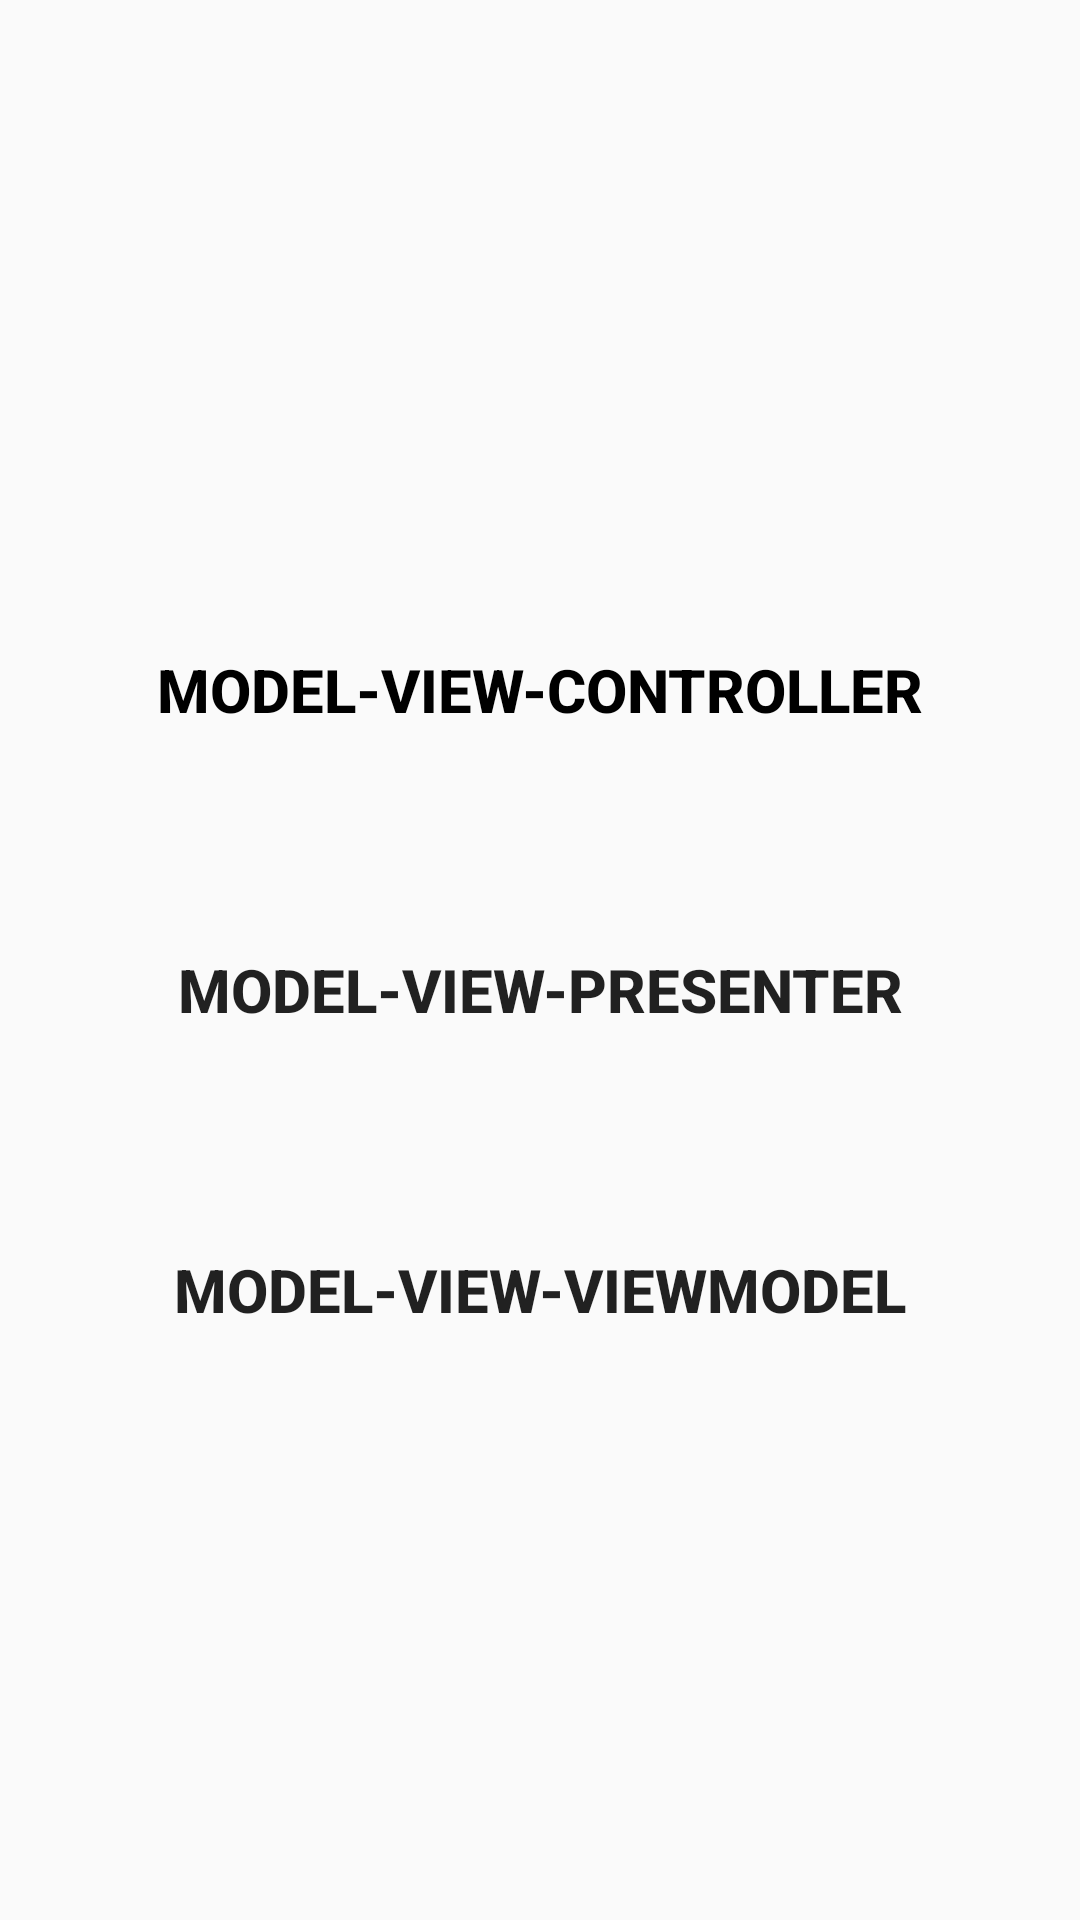

Android layout source for this screen:
<!-- AndroidManifest.xml: activity theme AppTheme -->
<!-- res/layout/activity_main.xml -->
<?xml version="1.0" encoding="utf-8"?>
<LinearLayout
    xmlns:android="http://schemas.android.com/apk/res/android"
    xmlns:app="http://schemas.android.com/apk/res-auto"
    xmlns:tools="http://schemas.android.com/tools"
    android:layout_width="match_parent"
    android:layout_height="match_parent"
    android:orientation="vertical"
    android:gravity="center"
    tools:context="com.cauvong.softwarearchitecture.MainActivity">

    <Button
        android:id="@+id/btn_mvc"
        android:layout_width="300dp"
        android:layout_height="80dp"
        android:text="@string/model_view_controller"
        android:textSize="20sp"
        android:backgroundTint="@color/colorPrimary"
        android:textColor="#000000"
        android:textStyle="bold"
        android:layout_marginTop="20dp"
        android:background="@drawable/btn_theme"/>

    <Button
        android:id="@+id/btn_mvp"
        android:layout_width="300dp"
        android:layout_height="80dp"
        android:textSize="20sp"
        android:textStyle="bold"
        android:text="@string/model_view_presenter"
        android:backgroundTint="@color/colorPrimary"
        android:layout_marginTop="20dp"
        android:background="@drawable/btn_theme"/>

    <Button
        android:id="@+id/btn_mvvm"
        android:layout_width="300dp"
        android:layout_height="80dp"
        android:textSize="20sp"
        android:textStyle="bold"
        android:backgroundTint="@color/colorPrimary"
        android:text="@string/model_view_viewmodel"
        android:layout_marginTop="20dp"
        android:background="@drawable/btn_theme"/>
</LinearLayout>
<!-- resources referenced by this layout -->
<resources>
  <string name="model_view_controller">Model-View-Controller</string>
  <string name="model_view_presenter">Model-View-Presenter</string>
  <string name="model_view_viewmodel">Model-View-ViewModel</string>
  <style name="AppTheme" parent="Theme.AppCompat.Light.DarkActionBar">
          
          <item name="colorPrimary">@color/colorPrimary</item>
          <item name="colorPrimaryDark">@color/colorPrimaryDark</item>
          <item name="colorAccent">@color/colorAccent</item>
      </style>
  <!-- not gathered from this repository: default colours our renderer supplied (Android Studio template values) -->
  <color name="colorPrimary">#FF6200EE</color>
  <color name="colorPrimaryDark">#FF3700B3</color>
  <color name="colorAccent">#FF03DAC5</color>
</resources>
